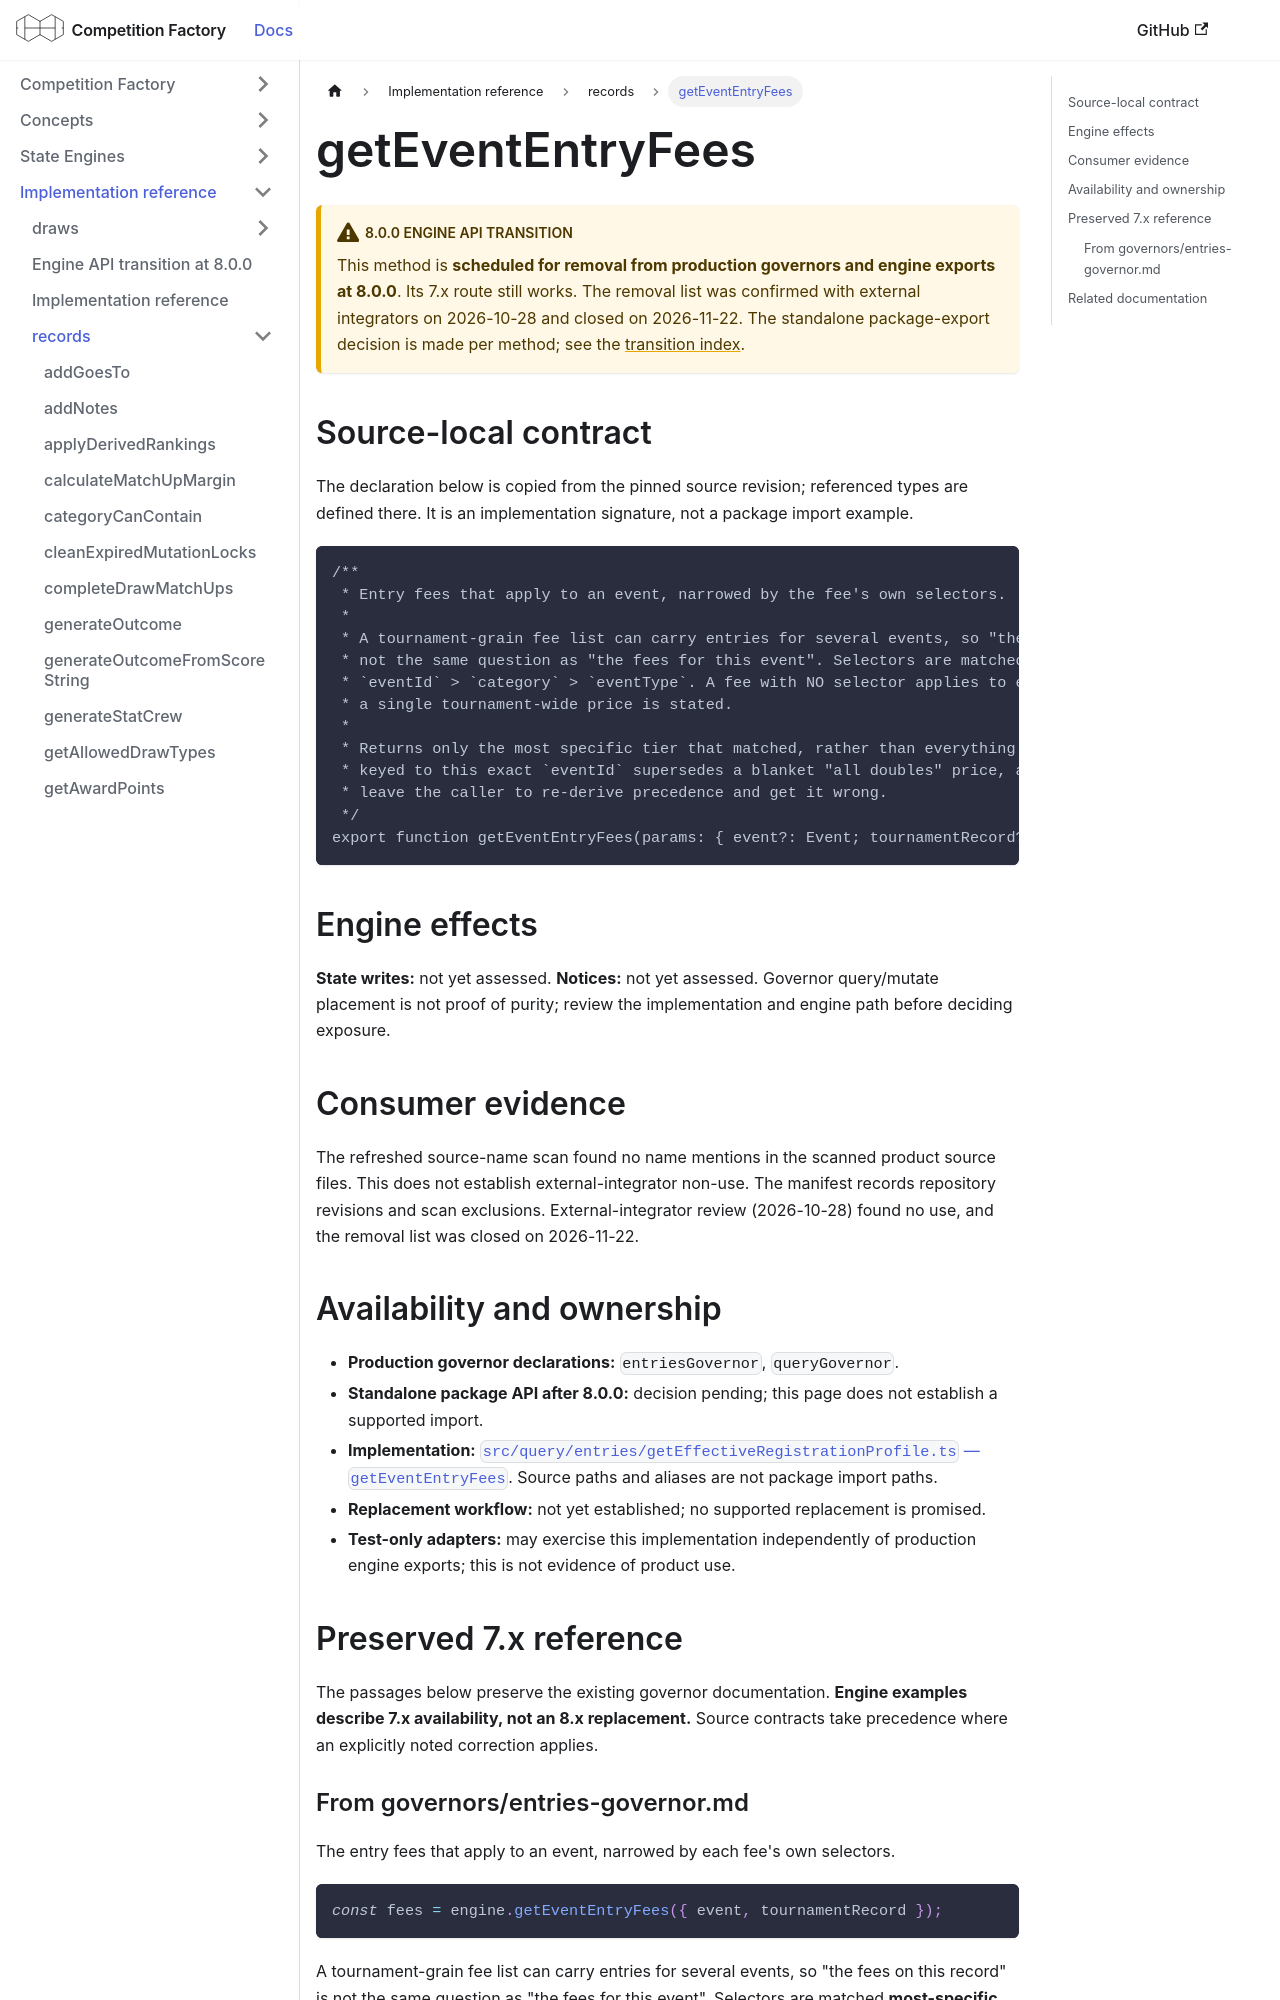

repository: CourtHive/competition-factory · page: docs/implementation/records/getEventEntryFees/index.html · generator: docusaurus

---
title: getEventEntryFees
---

# getEventEntryFees

:::warning 8.0.0 engine API transition

This method is **scheduled for removal from production governors and engine exports at 8.0.0**. Its 7.x route still works. The removal list was confirmed with external integrators on 2026-10-28 and closed on 2026-11-22. The standalone package-export decision is made per method; see the [transition index](/docs/implementation/engine-api-transition-8).

:::

## Source-local contract

The declaration below is copied from the pinned source revision; referenced types are defined there. It is an implementation signature, not a package import example.

```text
/**
 * Entry fees that apply to an event, narrowed by the fee's own selectors.
 *
 * A tournament-grain fee list can carry entries for several events, so "the fees on this record" is
 * not the same question as "the fees for this event". Selectors are matched most-specific first:
 * `eventId` > `category` > `eventType`. A fee with NO selector applies to every event — that is how
 * a single tournament-wide price is stated.
 *
 * Returns only the most specific tier that matched, rather than everything that matched: a fee
 * keyed to this exact `eventId` supersedes a blanket "all doubles" price, and returning both would
 * leave the caller to re-derive precedence and get it wrong.
 */
export function getEventEntryFees(params: { event?: Event; tournamentRecord?: Tournament });
```

## Engine effects

**State writes:** not yet assessed. **Notices:** not yet assessed. Governor query/mutate placement is not proof of purity; review the implementation and engine path before deciding exposure.

## Consumer evidence

The refreshed source-name scan found no name mentions in the scanned product source files. This does not establish external-integrator non-use. The manifest records repository revisions and scan exclusions. External-integrator review (2026-10-28) found no use, and the removal list was closed on 2026-11-22.

## Availability and ownership

- **Production governor declarations:** `entriesGovernor`, `queryGovernor`.
- **Standalone package API after 8.0.0:** decision pending; this page does not establish a supported import.
- **Implementation:** [`src/query/entries/getEffectiveRegistrationProfile.ts` — `getEventEntryFees`](https://github.com/CourtHive/competition-factory/blob/8c2aaca6801734223ef1e0a8127872344373fbd5/src/query/entries/getEffectiveRegistrationProfile.ts). Source paths and aliases are not package import paths.
- **Replacement workflow:** not yet established; no supported replacement is promised.
- **Test-only adapters:** may exercise this implementation independently of production engine exports; this is not evidence of product use.

## Preserved 7.x reference

The passages below preserve the existing governor documentation. **Engine examples describe 7.x availability, not an 8.x replacement.** Source contracts take precedence where an explicitly noted correction applies.
